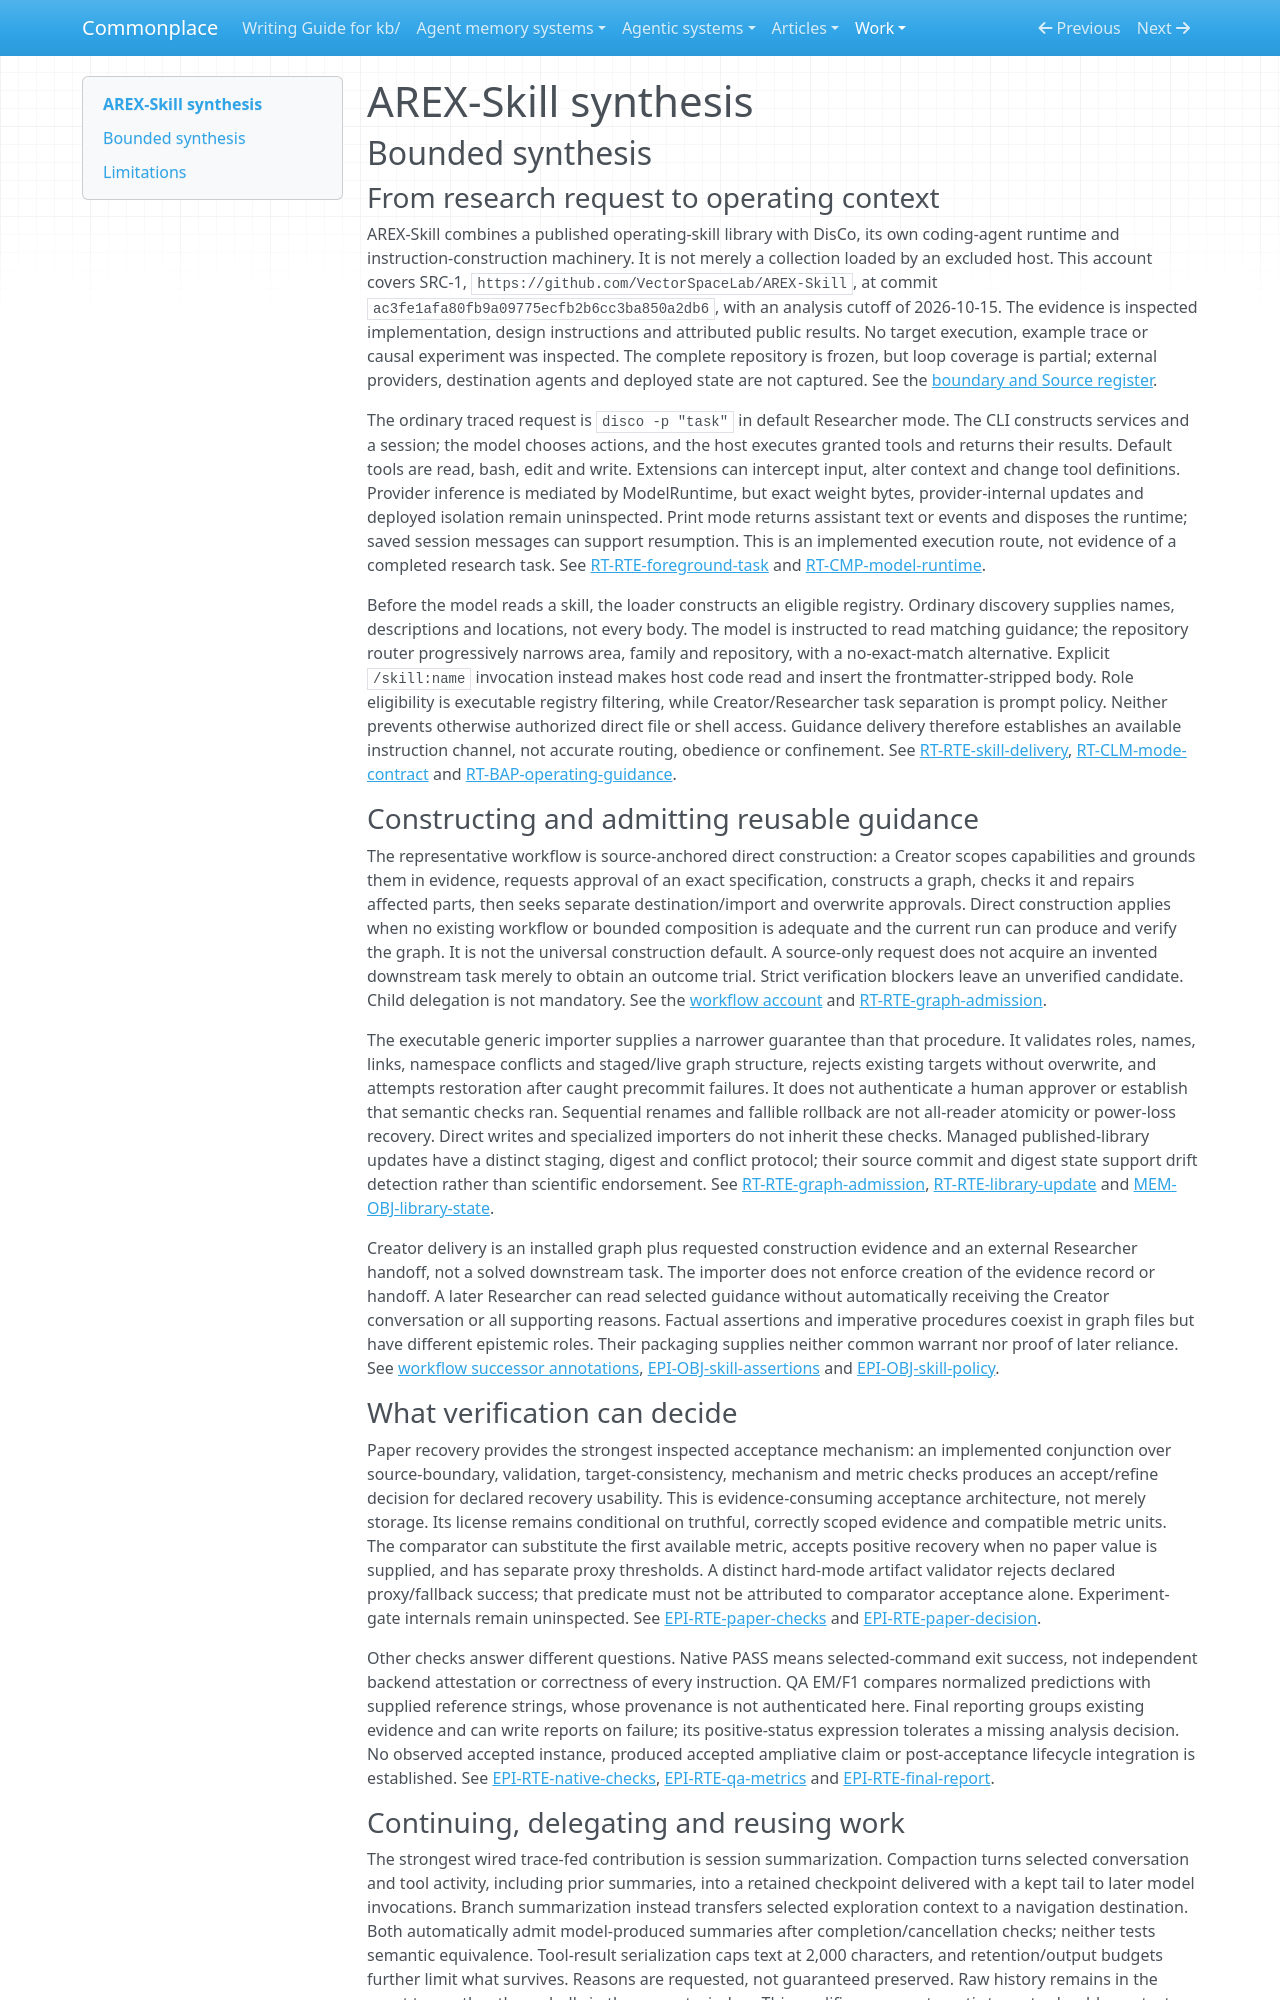

repository: zby/commonplace · page: work/agentic-system-completion/evidence/publications/arex-skill/AAS-2026-10-15-arex-skill-1871063034b5-01/synthesis/index.html · generator: mkdocs

---
type: agentic-system-analyses/types/agentic-system-synthesis.md
description: "AREX-Skill builds and delivers reusable operating guidance through DisCo, with trace-fed summaries and bounded recovery acceptance but no observed improvement at this partial-loop boundary."
run-id: AAS-2026-10-15-arex-skill-1871063034b5-01
reviewed-boundary: ac3fe1afa80fb9a09775ecfb2b6cc3ba850a2db6
---

# AREX-Skill synthesis

## Bounded synthesis

### From research request to operating context

AREX-Skill combines a published operating-skill library with DisCo, its own coding-agent runtime and instruction-construction machinery. It is not merely a collection loaded by an excluded host. This account covers SRC-1, `https://github.com/VectorSpaceLab/AREX-Skill`, at commit `ac3fe1afa80fb9a09775ecfb2b6cc3ba850a2db6`, with an analysis cutoff of 2026-10-15. The evidence is inspected implementation, design instructions and attributed public results. No target execution, example trace or causal experiment was inspected. The complete repository is frozen, but loop coverage is partial; external providers, destination agents and deployed state are not captured. See the [boundary and Source register](boundary.md#source-register).

The ordinary traced request is `disco -p "task"` in default Researcher mode. The CLI constructs services and a session; the model chooses actions, and the host executes granted tools and returns their results. Default tools are read, bash, edit and write. Extensions can intercept input, alter context and change tool definitions. Provider inference is mediated by ModelRuntime, but exact weight bytes, provider-internal updates and deployed isolation remain uninspected. Print mode returns assistant text or events and disposes the runtime; saved session messages can support resumption. This is an implemented execution route, not evidence of a completed research task. See [RT-RTE-foreground-task](runtime.md#rt-rte-foreground-task) and [RT-CMP-model-runtime](runtime.md#rt-cmp-model-runtime).

Before the model reads a skill, the loader constructs an eligible registry. Ordinary discovery supplies names, descriptions and locations, not every body. The model is instructed to read matching guidance; the repository router progressively narrows area, family and repository, with a no-exact-match alternative. Explicit `/skill:name` invocation instead makes host code read and insert the frontmatter-stripped body. Role eligibility is executable registry filtering, while Creator/Researcher task separation is prompt policy. Neither prevents otherwise authorized direct file or shell access. Guidance delivery therefore establishes an available instruction channel, not accurate routing, obedience or confinement. See [RT-RTE-skill-delivery](runtime.md#rt-rte-skill-delivery), [RT-CLM-mode-contract](runtime.md#rt-clm-mode-contract) and [RT-BAP-operating-guidance](runtime.md#rt-bap-operating-guidance).

### Constructing and admitting reusable guidance

The representative workflow is source-anchored direct construction: a Creator scopes capabilities and grounds them in evidence, requests approval of an exact specification, constructs a graph, checks it and repairs affected parts, then seeks separate destination/import and overwrite approvals. Direct construction applies when no existing workflow or bounded composition is adequate and the current run can produce and verify the graph. It is not the universal construction default. A source-only request does not acquire an invented downstream task merely to obtain an outcome trial. Strict verification blockers leave an unverified candidate. Child delegation is not mandatory. See the [workflow account](workflow.md#workflow-account) and [RT-RTE-graph-admission](runtime.md#rt-rte-graph-admission).

The executable generic importer supplies a narrower guarantee than that procedure. It validates roles, names, links, namespace conflicts and staged/live graph structure, rejects existing targets without overwrite, and attempts restoration after caught precommit failures. It does not authenticate a human approver or establish that semantic checks ran. Sequential renames and fallible rollback are not all-reader atomicity or power-loss recovery. Direct writes and specialized importers do not inherit these checks. Managed published-library updates have a distinct staging, digest and conflict protocol; their source commit and digest state support drift detection rather than scientific endorsement. See [RT-RTE-graph-admission](runtime.md#rt-rte-graph-admission), [RT-RTE-library-update](runtime.md#rt-rte-library-update) and [MEM-OBJ-library-state](memory.md#mem-obj-library-state).

Creator delivery is an installed graph plus requested construction evidence and an external Researcher handoff, not a solved downstream task. The importer does not enforce creation of the evidence record or handoff. A later Researcher can read selected guidance without automatically receiving the Creator conversation or all supporting reasons. Factual assertions and imperative procedures coexist in graph files but have different epistemic roles. Their packaging supplies neither common warrant nor proof of later reliance. See [workflow successor annotations](workflow.md#annotations), [EPI-OBJ-skill-assertions](epistemic.md#epi-obj-skill-assertions) and [EPI-OBJ-skill-policy](epistemic.md#epi-obj-skill-policy).

### What verification can decide

Paper recovery provides the strongest inspected acceptance mechanism: an implemented conjunction over source-boundary, validation, target-consistency, mechanism and metric checks produces an accept/refine decision for declared recovery usability. This is evidence-consuming acceptance architecture, not merely storage. Its license remains conditional on truthful, correctly scoped evidence and compatible metric units. The comparator can substitute the first available metric, accepts positive recovery when no paper value is supplied, and has separate proxy thresholds. A distinct hard-mode artifact validator rejects declared proxy/fallback success; that predicate must not be attributed to comparator acceptance alone. Experiment-gate internals remain uninspected. See [EPI-RTE-paper-checks](epistemic.md#epi-rte-paper-checks) and [EPI-RTE-paper-decision](epistemic.md#epi-rte-paper-decision).

Other checks answer different questions. Native PASS means selected-command exit success, not independent backend attestation or correctness of every instruction. QA EM/F1 compares normalized predictions with supplied reference strings, whose provenance is not authenticated here. Final reporting groups existing evidence and can write reports on failure; its positive-status expression tolerates a missing analysis decision. No observed accepted instance, produced accepted ampliative claim or post-acceptance lifecycle integration is established. See [EPI-RTE-native-checks](epistemic.md#epi-rte-native-checks), [EPI-RTE-qa-metrics](epistemic.md#epi-rte-qa-metrics) and [EPI-RTE-final-report](epistemic.md#epi-rte-final-report).
